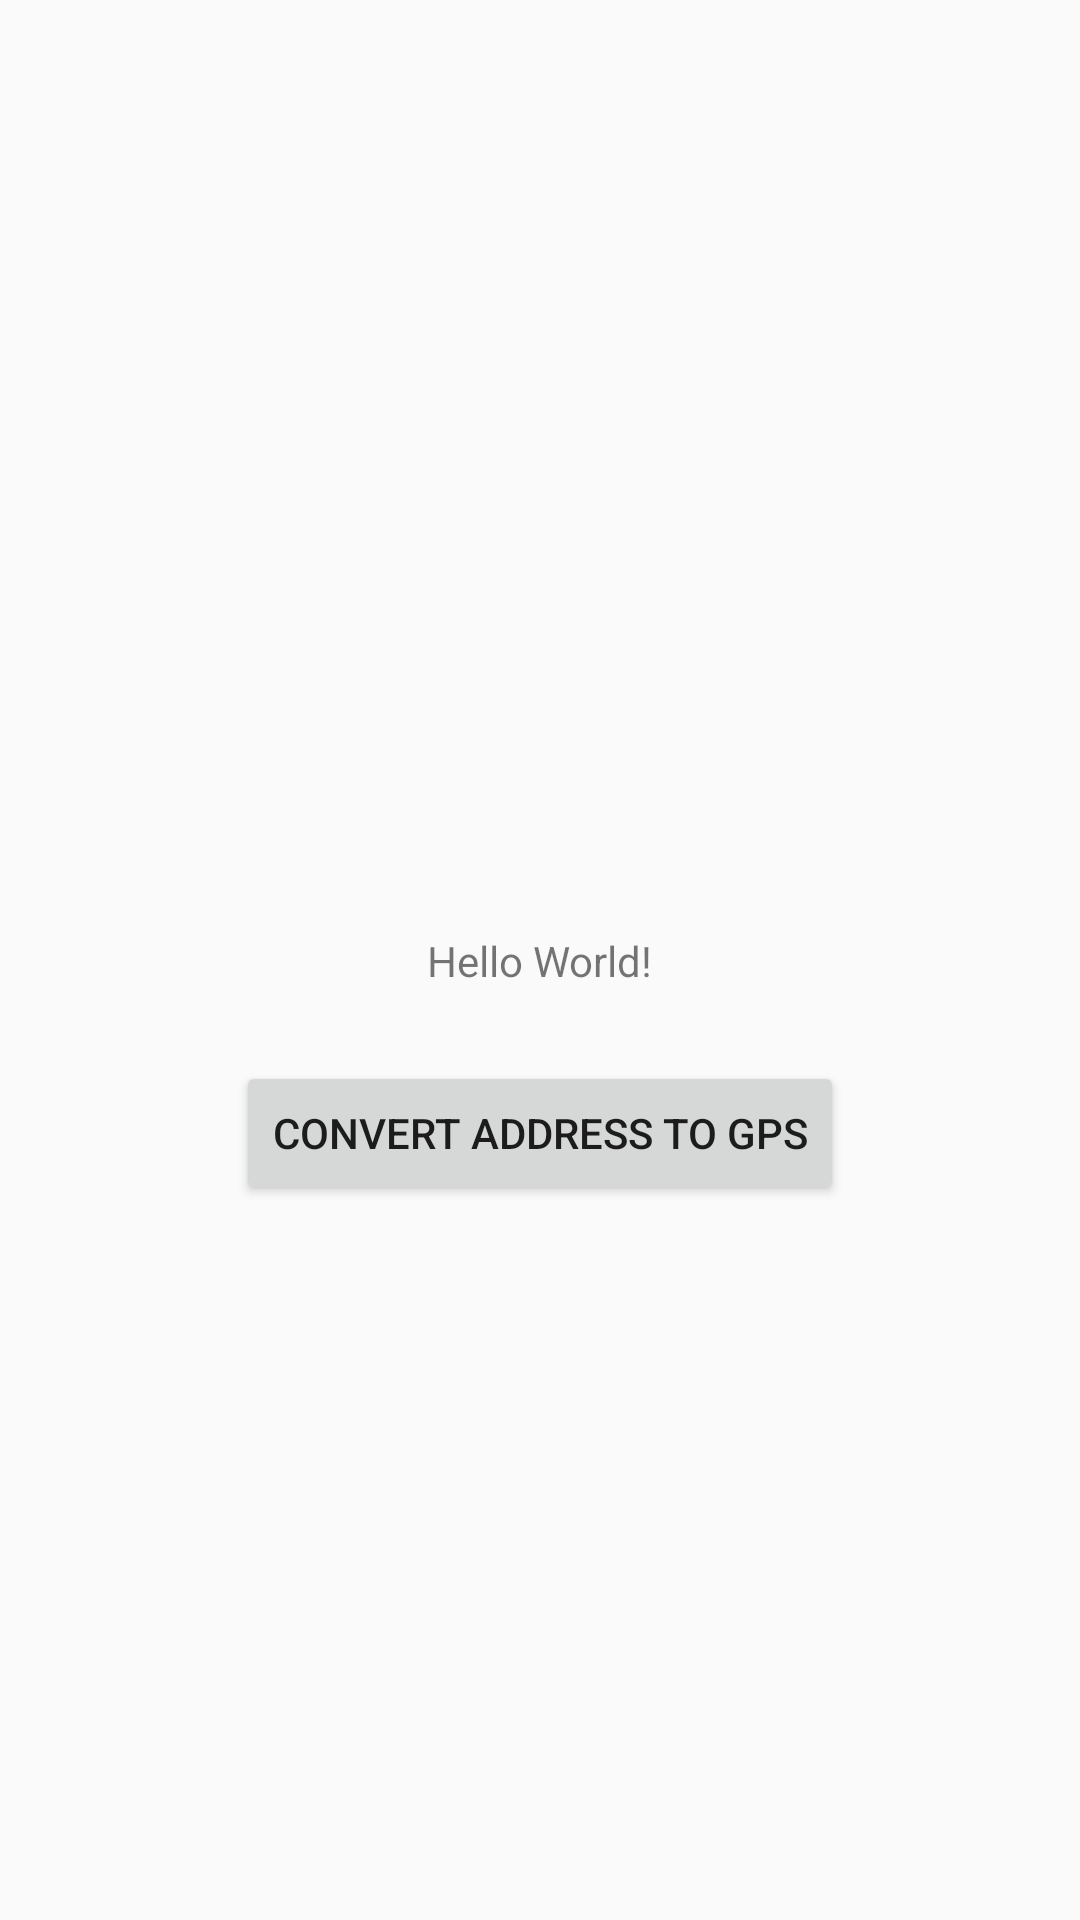

The Android layout XML behind this screen, and the referenced resources:
<!-- AndroidManifest.xml: application theme AppTheme -->
<!-- res/layout/activity_main.xml -->
<?xml version="1.0" encoding="utf-8"?>
<android.support.constraint.ConstraintLayout
        xmlns:android="http://schemas.android.com/apk/res/android"
        xmlns:tools="http://schemas.android.com/tools"
        xmlns:app="http://schemas.android.com/apk/res-auto"
        android:layout_width="match_parent"
        android:layout_height="match_parent"
        tools:context=".activity.MainActivity">

    <TextView
            android:layout_width="wrap_content"
            android:layout_height="wrap_content"
            android:text="Hello World!"
            app:layout_constraintBottom_toBottomOf="parent"
            app:layout_constraintLeft_toLeftOf="parent"
            app:layout_constraintRight_toRightOf="parent"
            app:layout_constraintTop_toTopOf="parent" android:id="@+id/textView2"/>
    <Button
            android:text="Convert Address to GPS"
            android:layout_width="wrap_content"
            android:layout_height="wrap_content"
            android:id="@+id/button_convert_address" android:layout_marginStart="8dp"
            app:layout_constraintTop_toBottomOf="@+id/textView2" app:layout_constraintStart_toStartOf="parent"
            app:layout_constraintEnd_toEndOf="parent" android:layout_marginEnd="8dp" android:layout_marginTop="24dp"/>

    <FrameLayout
            android:id="@+id/frame_progress"
            android:layout_width="match_parent"
            android:layout_height="match_parent"
            android:visibility="gone"
            android:background="@color/colorTransparent">

        <com.pnikosis.materialishprogress.ProgressWheel
                android:id="@+id/progress_wheel"
                android:layout_width="120dp"
                android:layout_height="120dp"
                android:layout_gravity="center"
                app:matProg_barColor="@color/colorProgressWheel"
                app:matProg_progressIndeterminate="true"
                app:matProg_barWidth="2dp"/>
    </FrameLayout>

</android.support.constraint.ConstraintLayout>
<!-- resources referenced by this layout -->
<resources>
  <color name="colorProgressWheel">#00FF00</color>
  <color name="colorTransparent">#00FFFFFF</color>
  <style name="AppTheme" parent="Theme.AppCompat.Light.DarkActionBar">
          
          <item name="colorPrimary">@color/colorPrimary</item>
          <item name="colorPrimaryDark">@color/colorPrimaryDark</item>
          <item name="colorAccent">@color/colorAccent</item>
      </style>
  <color name="colorPrimary">#008577</color>
  <color name="colorPrimaryDark">#00574B</color>
  <color name="colorAccent">#D81B60</color>
</resources>
